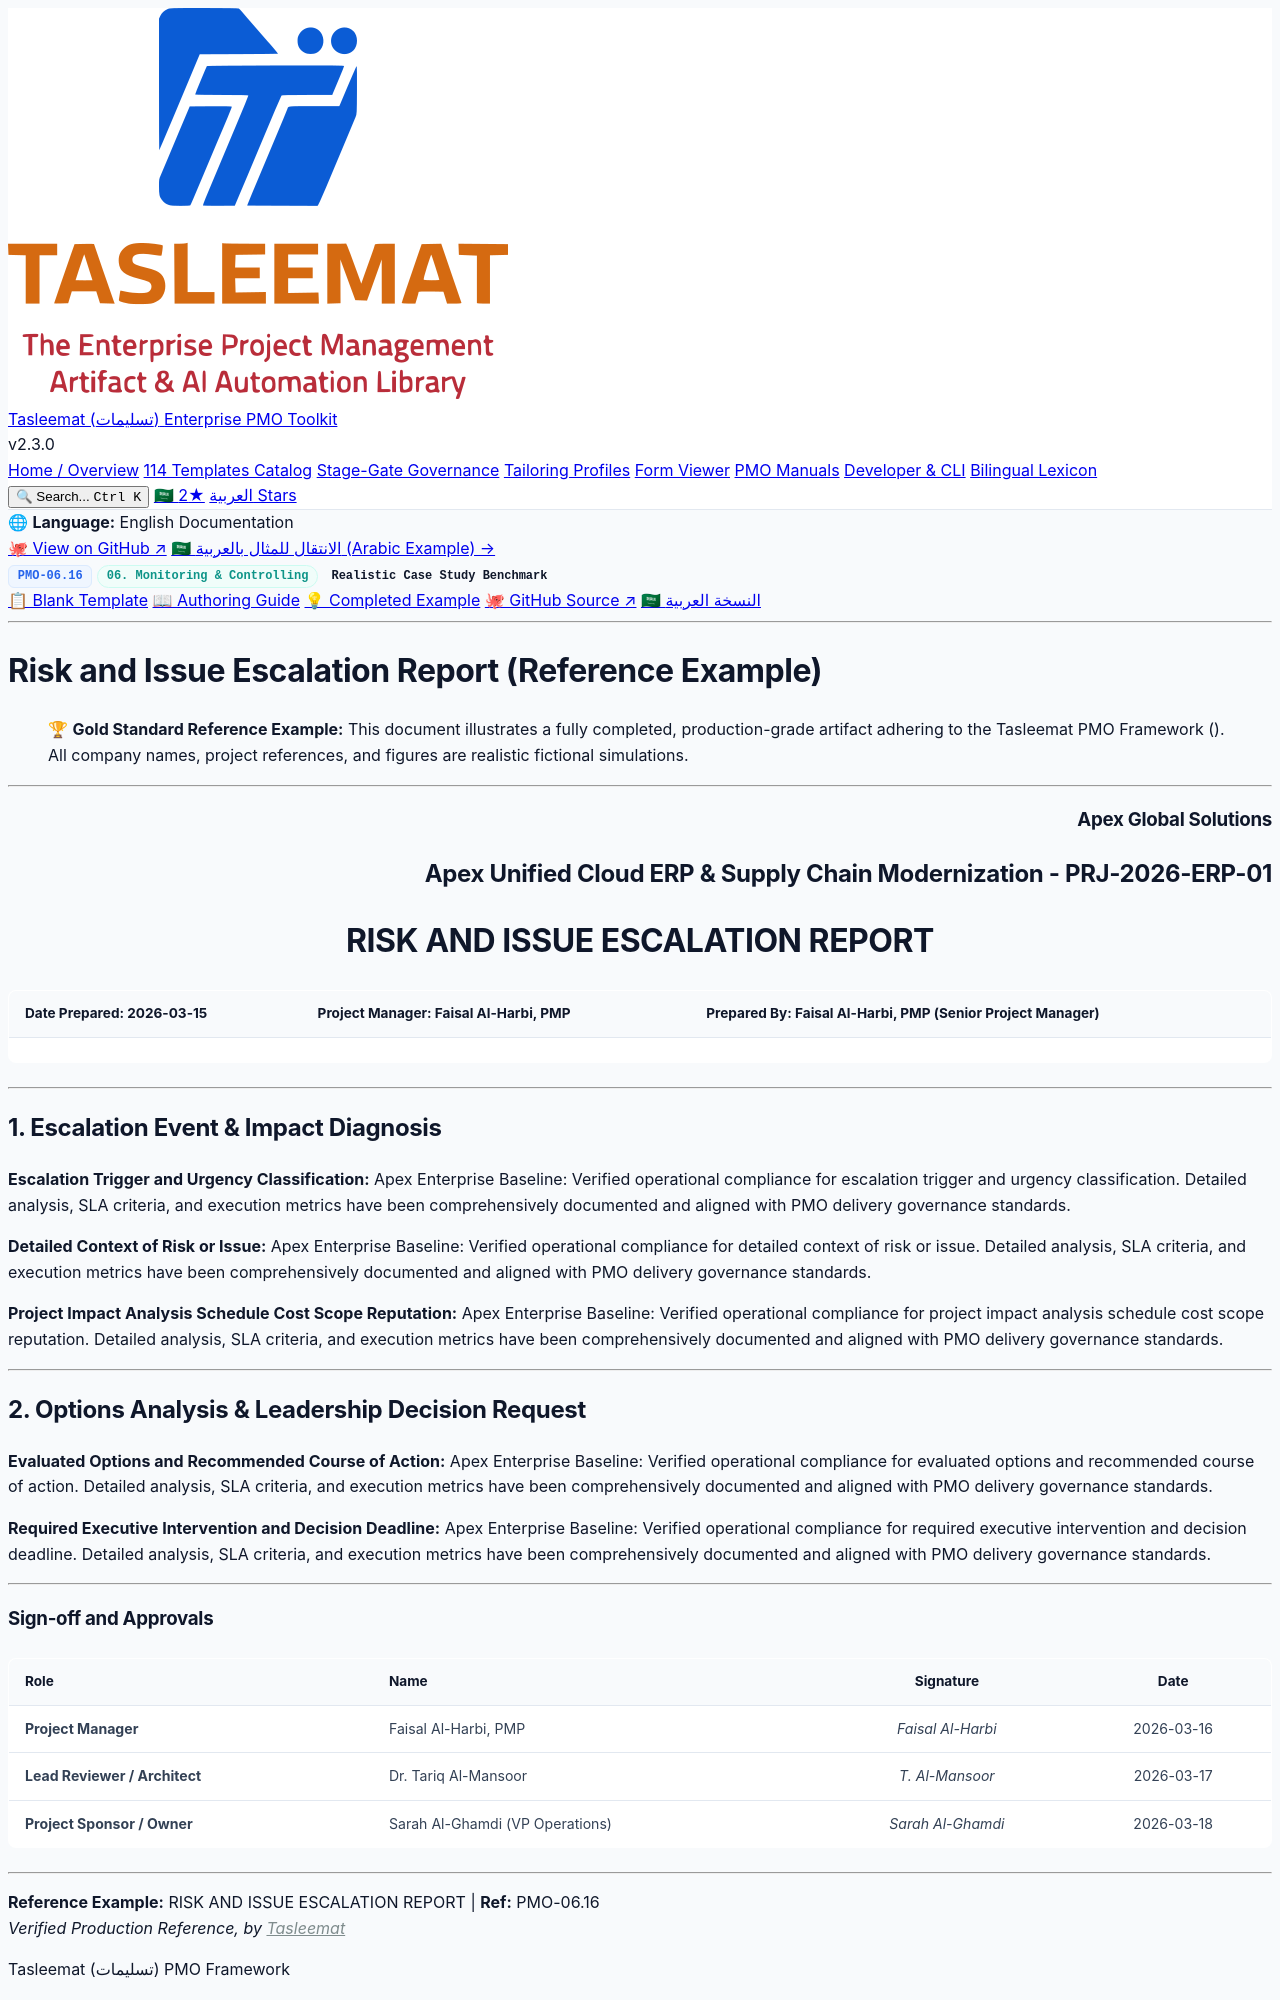

repository: fakhruldeen/Tasleemat · page: examples/en/06_Monitoring_and_Controlling/06_16_Risk_and_Issue_Escalation_Report_Example.html · generator: jekyll

<div class="lang-switch-bar">
  <span class="lang-switch-label">🌐 <strong>Language:</strong> English Documentation</span>
  <div class="lang-switch-actions">
    <a class="lang-switch-btn github-btn" href="https://github.com/fakhruldeen/Tasleemat/blob/main/examples/en/06_Monitoring_and_Controlling/16_Risk_and_Issue_Escalation_Report/06_16_Risk_and_Issue_Escalation_Report_Example.md" target="_blank" rel="noopener noreferrer">🐙 View on GitHub ↗</a>
    <a class="lang-switch-btn" href="../../ar/06_المراقبة_والتحكم/06_16_تقرير_تصعيد_المخاطر_والمشكلات_الحرجة_مثال.html">🇸🇦 الانتقال للمثال بالعربية (Arabic Example) →</a>
  </div>
</div>

<div class="deliverable-header-card">
  <div class="deliverable-badge-row">
    <span class="badge badge-code">PMO-06.16</span>
    <span class="badge badge-phase">06. Monitoring & Controlling</span>
    <span class="badge badge-example">Realistic Case Study Benchmark</span>
  </div>
  <div class="deliverable-nav-pills">
    <a class="nav-pill" href="../../../forms/en/06_Monitoring_and_Controlling/06_16_Risk_and_Issue_Escalation_Report_Template.html">📋 Blank Template</a>
    <a class="nav-pill" href="../../../guides/en/06_Monitoring_and_Controlling/06_16_Risk_and_Issue_Escalation_Report_Guide.html">📖 Authoring Guide</a>
    <a class="nav-pill active" href="#">💡 Completed Example</a>
    <a class="nav-pill github-pill" href="https://github.com/fakhruldeen/Tasleemat/blob/main/examples/en/06_Monitoring_and_Controlling/16_Risk_and_Issue_Escalation_Report/06_16_Risk_and_Issue_Escalation_Report_Example.md" target="_blank" rel="noopener noreferrer">🐙 GitHub Source ↗</a>
    <a class="nav-pill lang-pill" href="../../ar/06_المراقبة_والتحكم/06_16_تقرير_تصعيد_المخاطر_والمشكلات_الحرجة_مثال.html">🇸🇦 النسخة العربية</a>
  </div>
</div>

---

---
type: Example
---

# Risk and Issue Escalation Report (Reference Example)
> 🏆 **Gold Standard Reference Example:** This document illustrates a fully completed, production-grade artifact adhering to the Tasleemat PMO Framework (). All company names, project references, and figures are realistic fictional simulations.

---

<h3 align="right">Apex Global Solutions</h3>
<h2 align="right">Apex Unified Cloud ERP & Supply Chain Modernization - PRJ-2026-ERP-01</h2>
<h1 align="center">RISK AND ISSUE ESCALATION REPORT</h1>

| **Date Prepared:** 2026-03-15 | **Project Manager:** Faisal Al-Harbi, PMP | **Prepared By:** Faisal Al-Harbi, PMP (Senior Project Manager) |
| :--- | :--- | :--- |

---

## 1. Escalation Event & Impact Diagnosis

**Escalation Trigger and Urgency Classification:**
Apex Enterprise Baseline: Verified operational compliance for escalation trigger and urgency classification. Detailed analysis, SLA criteria, and execution metrics have been comprehensively documented and aligned with PMO delivery governance standards.

**Detailed Context of Risk or Issue:**
Apex Enterprise Baseline: Verified operational compliance for detailed context of risk or issue. Detailed analysis, SLA criteria, and execution metrics have been comprehensively documented and aligned with PMO delivery governance standards.

**Project Impact Analysis Schedule Cost Scope Reputation:**
Apex Enterprise Baseline: Verified operational compliance for project impact analysis schedule cost scope reputation. Detailed analysis, SLA criteria, and execution metrics have been comprehensively documented and aligned with PMO delivery governance standards.

---
